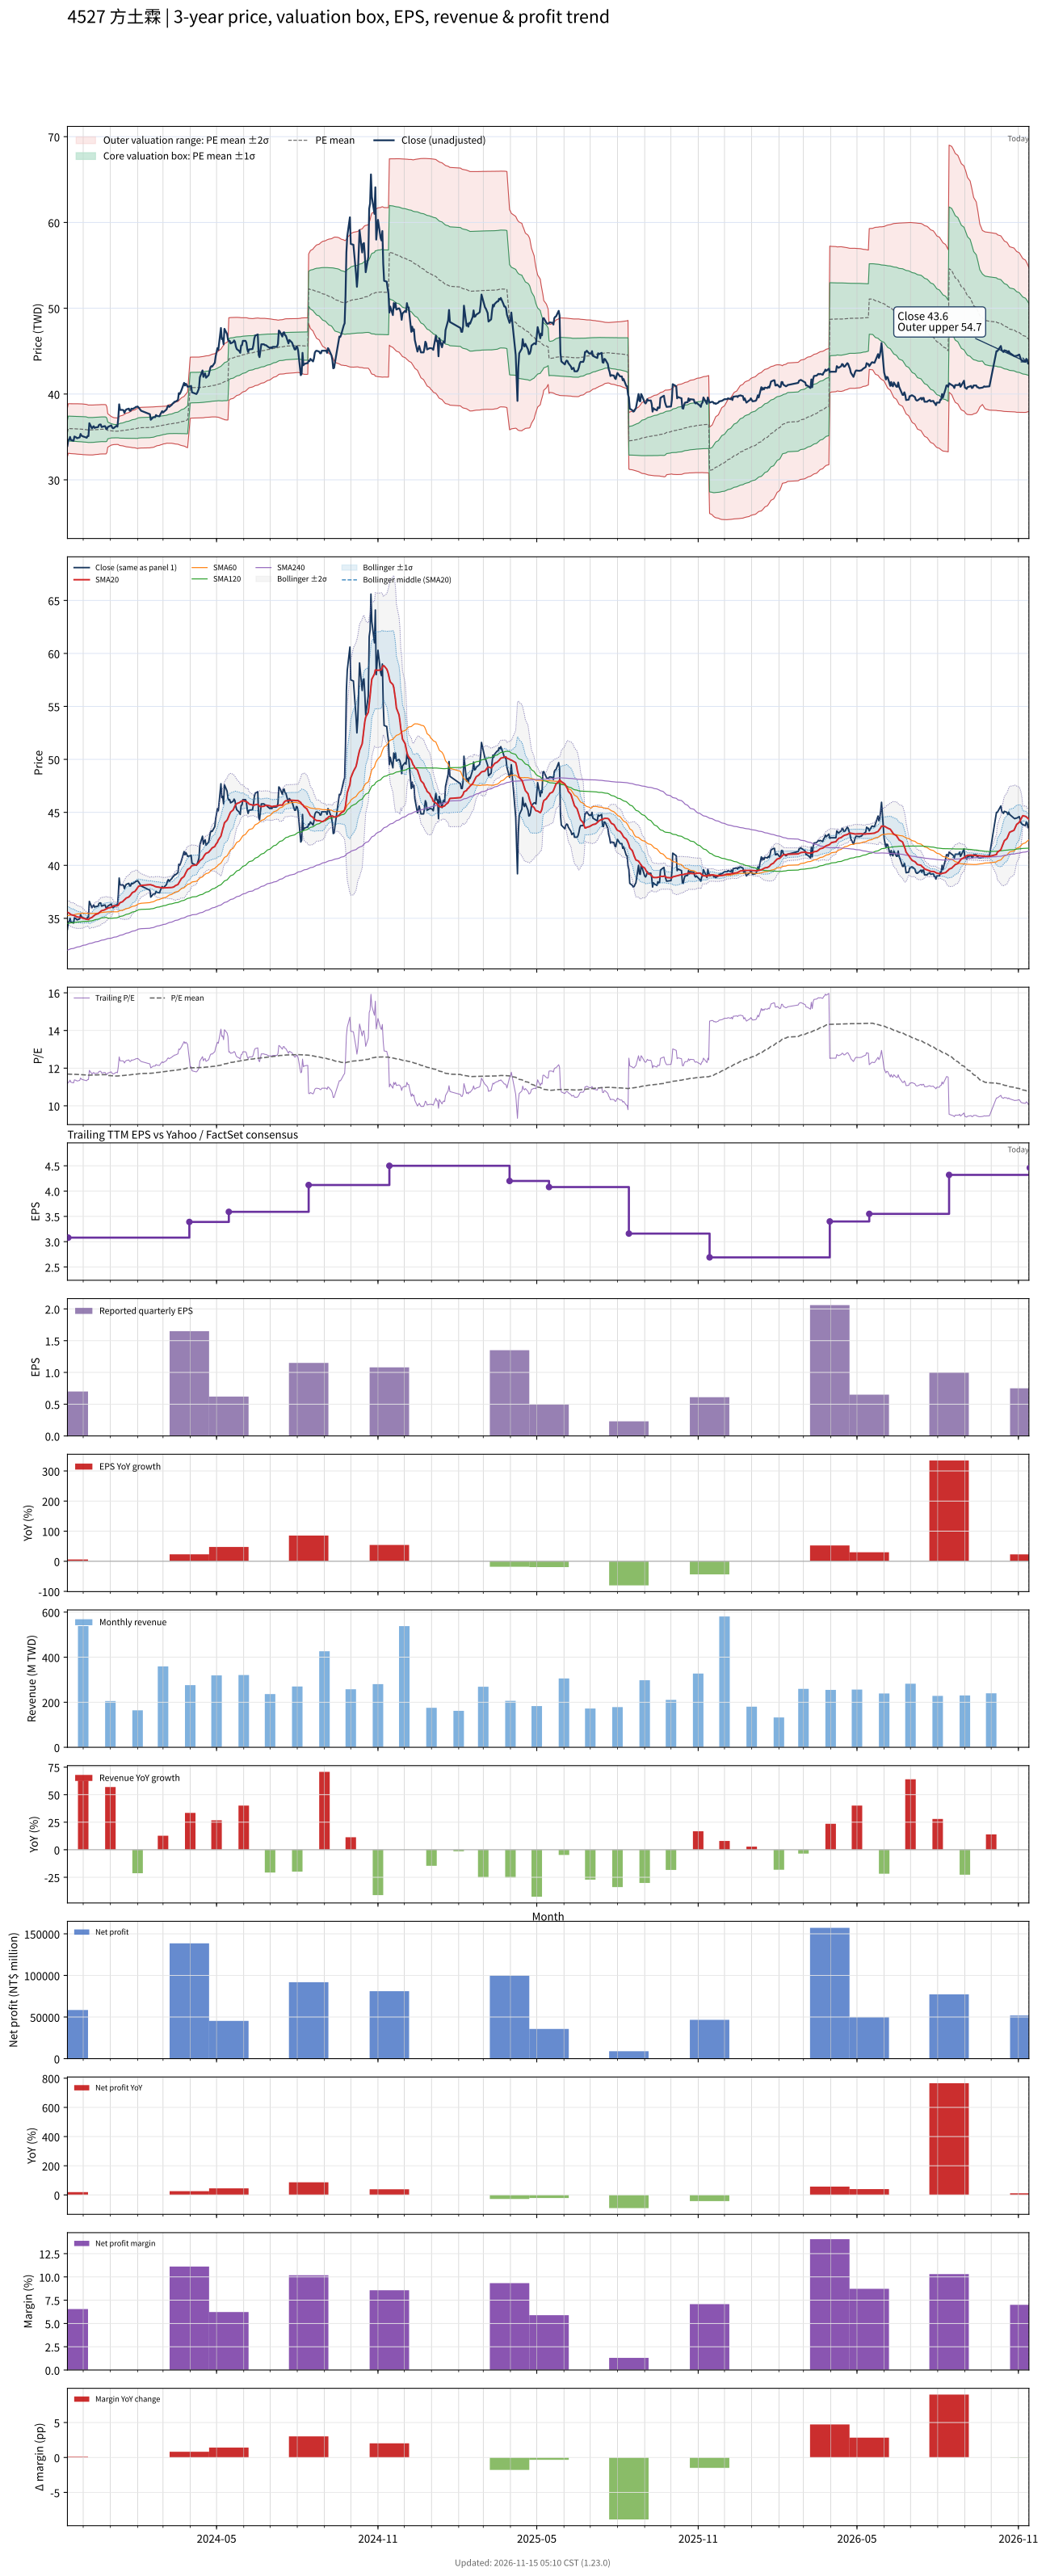

Source data for this figure (header and first rows):
# chart-version: skill-stock-dynamic-val…
date, close, available_date, period_end, eps, ttm_eps, pe, pe_mean, pe_std, price_m2, price_m1, price_mean, price_p1, price_p2, forward_eps, forward_pe, forward_pe_mean, forward_pe_std, forward_price_m2, forward_price_m1, forward_price_mean, forward_price_p1, forward_price_p2, sma20
2023-11-13, 33.95, 2023-08-14, 2023-06-30, 0.62, 3.04, 11.17, 11.69, 0.4669, 32.68, 34.1, 35.52, 36.94, 38.36, , , , , , , , , , 35.56
2023-11-14, 34.65, 2023-11-14, 2023-09-30, 0.7, 3.08, 11.25, 11.68, 0.4685, 33.1, 34.54, 35.98, 37.42, 38.87, , , , , , , , , , 35.53
2023-11-15, 34.7, 2023-11-14, 2023-09-30, 0.7, 3.08, 11.27, 11.68, 0.4699, 33.08, 34.53, 35.97, 37.42, 38.87, , , , , , , , , , 35.48
2023-11-16, 35, 2023-11-14, 2023-09-30, 0.7, 3.08, 11.36, 11.68, 0.4707, 33.07, 34.52, 35.97, 37.42, 38.87, , , , , , , , , , 35.42
2023-11-17, 34.65, 2023-11-14, 2023-09-30, 0.7, 3.08, 11.25, 11.68, 0.472, 33.06, 34.51, 35.96, 37.42, 38.87, , , , , , , , , , 35.35
2023-11-20, 34.55, 2023-11-14, 2023-09-30, 0.7, 3.08, 11.22, 11.67, 0.4731, 33.04, 34.5, 35.96, 37.42, 38.87, , , , , , , , , , 35.28
2023-11-21, 35.05, 2023-11-14, 2023-09-30, 0.7, 3.08, 11.38, 11.67, 0.4736, 33.04, 34.5, 35.96, 37.41, 38.87, , , , , , , , , , 35.25
2023-11-22, 35, 2023-11-14, 2023-09-30, 0.7, 3.08, 11.36, 11.67, 0.4745, 33.02, 34.49, 35.95, 37.41, 38.87, , , , , , , , , , 35.21
2023-11-23, 34.95, 2023-11-14, 2023-09-30, 0.7, 3.08, 11.35, 11.67, 0.4754, 33.01, 34.47, 35.94, 37.4, 38.87, , , , , , , , , , 35.17
2023-11-24, 34.85, 2023-11-14, 2023-09-30, 0.7, 3.08, 11.31, 11.67, 0.4765, 33, 34.46, 35.93, 37.4, 38.87, , , , , , , , , , 35.13
2023-11-27, 34.95, 2023-11-14, 2023-09-30, 0.7, 3.08, 11.35, 11.66, 0.4773, 32.98, 34.45, 35.92, 37.39, 38.86, , , , , , , , , , 35.09
2023-11-28, 35.35, 2023-11-14, 2023-09-30, 0.7, 3.08, 11.48, 11.66, 0.4776, 32.97, 34.44, 35.92, 37.39, 38.86, , , , , , , , , , 35.09
2023-11-29, 35.15, 2023-11-14, 2023-09-30, 0.7, 3.08, 11.41, 11.66, 0.4781, 32.96, 34.43, 35.91, 37.38, 38.85, , , , , , , , , , 35.06
2023-11-30, 35.1, 2023-11-14, 2023-09-30, 0.7, 3.08, 11.4, 11.66, 0.4786, 32.95, 34.42, 35.9, 37.37, 38.85, , , , , , , , , , 35.03
2023-12-01, 35.05, 2023-11-14, 2023-09-30, 0.7, 3.08, 11.38, 11.65, 0.4789, 32.94, 34.41, 35.89, 37.36, 38.84, , , , , , , , , , 34.99
2023-12-04, 34.95, 2023-11-14, 2023-09-30, 0.7, 3.08, 11.35, 11.65, 0.479, 32.92, 34.4, 35.87, 37.35, 38.82, , , , , , , , , , 34.94
2023-12-05, 34.9, 2023-11-14, 2023-09-30, 0.7, 3.08, 11.33, 11.64, 0.4769, 32.91, 34.38, 35.85, 37.32, 38.79, , , , , , , , , , 34.91
2023-12-06, 35.1, 2023-11-14, 2023-09-30, 0.7, 3.08, 11.4, 11.63, 0.4744, 32.9, 34.37, 35.83, 37.29, 38.75, , , , , , , , , , 34.89
2023-12-07, 35.1, 2023-11-14, 2023-09-30, 0.7, 3.08, 11.4, 11.63, 0.4719, 32.9, 34.35, 35.81, 37.26, 38.71, , , , , , , , , , 34.88
2023-12-08, 36.6, 2023-11-14, 2023-09-30, 0.7, 3.08, 11.88, 11.63, 0.4724, 32.9, 34.35, 35.81, 37.26, 38.72, , , , , , , , , , 34.98
2023-12-11, 36, 2023-11-14, 2023-09-30, 0.7, 3.08, 11.69, 11.63, 0.4722, 32.9, 34.35, 35.81, 37.26, 38.72, , , , , , , , , , 35.08
2023-12-12, 36.15, 2023-11-14, 2023-09-30, 0.7, 3.08, 11.74, 11.63, 0.4723, 32.9, 34.36, 35.81, 37.27, 38.72, , , , , , , , , , 35.16
2023-12-13, 36.25, 2023-11-14, 2023-09-30, 0.7, 3.08, 11.77, 11.63, 0.4717, 32.92, 34.37, 35.82, 37.28, 38.73, , , , , , , , , , 35.23
2023-12-14, 36.05, 2023-11-14, 2023-09-30, 0.7, 3.08, 11.7, 11.63, 0.4709, 32.93, 34.38, 35.83, 37.28, 38.73, , , , , , , , , , 35.29
2023-12-15, 36.1, 2023-11-14, 2023-09-30, 0.7, 3.08, 11.72, 11.64, 0.4698, 32.95, 34.4, 35.84, 37.29, 38.74, , , , , , , , , , 35.36
2023-12-18, 36.15, 2023-11-14, 2023-09-30, 0.7, 3.08, 11.74, 11.64, 0.4685, 32.97, 34.41, 35.86, 37.3, 38.74, , , , , , , , , , 35.44
2023-12-19, 36.4, 2023-11-14, 2023-09-30, 0.7, 3.08, 11.82, 11.65, 0.4673, 32.99, 34.43, 35.87, 37.31, 38.75, , , , , , , , , , 35.51
2023-12-20, 36.45, 2023-11-14, 2023-09-30, 0.7, 3.08, 11.83, 11.65, 0.4671, 33.01, 34.44, 35.88, 37.32, 38.76, , , , , , , , , , 35.58
2023-12-21, 36.45, 2023-11-14, 2023-09-30, 0.7, 3.08, 11.83, 11.65, 0.4672, 33.01, 34.45, 35.89, 37.33, 38.77, , , , , , , , , , 35.66
2023-12-22, 36.15, 2023-11-14, 2023-09-30, 0.7, 3.08, 11.74, 11.65, 0.4672, 33.02, 34.45, 35.89, 37.33, 38.77, , , , , , , , , , 35.72
2023-12-25, 36.25, 2023-11-14, 2023-09-30, 0.7, 3.08, 11.77, 11.65, 0.4673, 33.02, 34.46, 35.9, 37.34, 38.78, , , , , , , , , , 35.78
2023-12-26, 36.25, 2023-11-14, 2023-09-30, 0.7, 3.08, 11.77, 11.65, 0.4671, 33.02, 34.46, 35.9, 37.33, 38.77, , , , , , , , , , 35.83
2023-12-27, 36, 2023-11-14, 2023-09-30, 0.7, 3.08, 11.69, 11.65, 0.4638, 33.02, 34.45, 35.88, 37.31, 38.74, , , , , , , , , , 35.87
2023-12-28, 35.9, 2023-11-14, 2023-09-30, 0.7, 3.08, 11.66, 11.63, 0.4322, 33.17, 34.5, 35.83, 37.16, 38.5, , , , , , , , , , 35.91
2023-12-29, 36.15, 2023-11-14, 2023-09-30, 0.7, 3.08, 11.74, 11.61, 0.3172, 33.8, 34.78, 35.75, 36.73, 37.71, , , , , , , , , , 35.97
2024-01-02, 36.35, 2023-11-14, 2023-09-30, 0.7, 3.08, 11.8, 11.6, 0.2702, 34.05, 34.88, 35.71, 36.54, 37.38, , , , , , , , , , 36.04
2024-01-03, 36.1, 2023-11-14, 2023-09-30, 0.7, 3.08, 11.72, 11.59, 0.2643, 34.07, 34.89, 35.7, 36.51, 37.33, , , , , , , , , , 36.1
2024-01-04, 36, 2023-11-14, 2023-09-30, 0.7, 3.08, 11.69, 11.59, 0.259, 34.09, 34.89, 35.69, 36.49, 37.28, , , , , , , , , , 36.14
2024-01-05, 36.05, 2023-11-14, 2023-09-30, 0.7, 3.08, 11.7, 11.58, 0.2543, 34.11, 34.89, 35.68, 36.46, 37.24, , , , , , , , , , 36.19
2024-01-08, 36.3, 2023-11-14, 2023-09-30, 0.7, 3.08, 11.79, 11.58, 0.2506, 34.12, 34.9, 35.67, 36.44, 37.21, , , , , , , , , , 36.17
2024-01-09, 36.2, 2023-11-14, 2023-09-30, 0.7, 3.08, 11.75, 11.58, 0.2503, 34.13, 34.9, 35.67, 36.44, 37.21, , , , , , , , , , 36.19
2024-01-10, 37.2, 2023-11-14, 2023-09-30, 0.7, 3.08, 12.08, 11.58, 0.2544, 34.11, 34.9, 35.68, 36.46, 37.25, , , , , , , , , , 36.24
2024-01-11, 38.8, 2023-11-14, 2023-09-30, 0.7, 3.08, 12.6, 11.59, 0.2706, 34.04, 34.87, 35.7, 36.54, 37.37, , , , , , , , , , 36.37
2024-01-12, 38.15, 2023-11-14, 2023-09-30, 0.7, 3.08, 12.39, 11.6, 0.2795, 34, 34.86, 35.72, 36.58, 37.44, , , , , , , , , , 36.47
2024-01-15, 38.15, 2023-11-14, 2023-09-30, 0.7, 3.08, 12.39, 11.6, 0.2886, 33.96, 34.85, 35.74, 36.63, 37.52, , , , , , , , , , 36.57
2024-01-16, 38.1, 2023-11-14, 2023-09-30, 0.7, 3.08, 12.37, 11.61, 0.2959, 33.93, 34.84, 35.75, 36.66, 37.58, , , , , , , , , , 36.67
2024-01-17, 37.8, 2023-11-14, 2023-09-30, 0.7, 3.08, 12.27, 11.61, 0.302, 33.91, 34.84, 35.77, 36.7, 37.63, , , , , , , , , , 36.74
2024-01-18, 38.05, 2023-11-14, 2023-09-30, 0.7, 3.08, 12.35, 11.62, 0.3095, 33.88, 34.83, 35.79, 36.74, 37.69, , , , , , , , , , 36.82
2024-01-19, 38.2, 2023-11-14, 2023-09-30, 0.7, 3.08, 12.4, 11.63, 0.3176, 33.85, 34.83, 35.81, 36.79, 37.76, , , , , , , , , , 36.91
2024-01-22, 38.3, 2023-11-14, 2023-09-30, 0.7, 3.08, 12.44, 11.63, 0.3259, 33.82, 34.83, 35.83, 36.84, 37.84, , , , , , , , , , 37.02
2024-01-23, 38.05, 2023-11-14, 2023-09-30, 0.7, 3.08, 12.35, 11.64, 0.3323, 33.81, 34.83, 35.85, 36.88, 37.9, , , , , , , , , , 37.1
2024-01-24, 38.05, 2023-11-14, 2023-09-30, 0.7, 3.08, 12.35, 11.65, 0.3383, 33.79, 34.83, 35.88, 36.92, 37.96, , , , , , , , , , 37.2
2024-01-25, 38.3, 2023-11-14, 2023-09-30, 0.7, 3.08, 12.44, 11.66, 0.3455, 33.77, 34.84, 35.9, 36.96, 38.03, , , , , , , , , , 37.31
2024-01-26, 38.25, 2023-11-14, 2023-09-30, 0.7, 3.08, 12.42, 11.66, 0.3525, 33.75, 34.83, 35.92, 37, 38.09, , , , , , , , , , 37.43
2024-01-29, 38.4, 2023-11-14, 2023-09-30, 0.7, 3.08, 12.47, 11.67, 0.3597, 33.73, 34.84, 35.94, 37.05, 38.16, , , , , , , , , , 37.54
2024-01-30, 38.5, 2023-11-14, 2023-09-30, 0.7, 3.08, 12.5, 11.68, 0.3675, 33.7, 34.83, 35.96, 37.1, 38.23, , , , , , , , , , 37.65
2024-01-31, 38.5, 2023-11-14, 2023-09-30, 0.7, 3.08, 12.5, 11.68, 0.3751, 33.67, 34.83, 35.99, 37.14, 38.3, , , , , , , , , , 37.77
2024-02-01, 38.55, 2023-11-14, 2023-09-30, 0.7, 3.08, 12.52, 11.69, 0.3827, 33.65, 34.83, 36.01, 37.19, 38.37, , , , , , , , , , 37.9
2024-02-02, 38.45, 2023-11-14, 2023-09-30, 0.7, 3.08, 12.48, 11.7, 0.3835, 33.69, 34.87, 36.05, 37.23, 38.41, , , , , , , , , , 38.02
... 664 more rows
